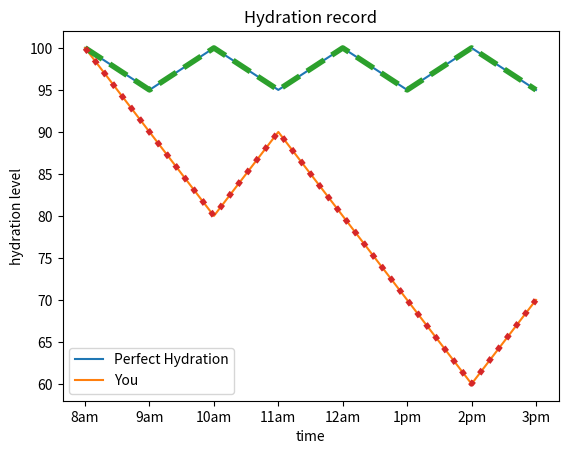

The matplotlib source for this figure:
#Simple trend graph with 2 lines
#Data hardcoded in lists
# [redacted]

import matplotlib.pyplot as plt

# Creation of Data 
headings = ['8am', '9am', '10am', '11am', '12am', '1pm', '2pm', '3pm'] 
perfect = [100, 95, 100, 95, 100, 95,100, 95] 
you = [100, 90, 80, 90, 80, 70, 60, 70] 
  
# Plotting the Data 
plt.plot(headings, perfect, label='Perfect Hydration') 
plt.plot(headings, you, label='You') 
  
plt.xlabel('time') 
plt.ylabel('hydration level') 
plt.title("Hydration record") 
  
plt.plot(perfect, linestyle='--', linewidth='4') 
plt.plot(you, linestyle=':', linewidth='4')

plt.legend()
plt.show()